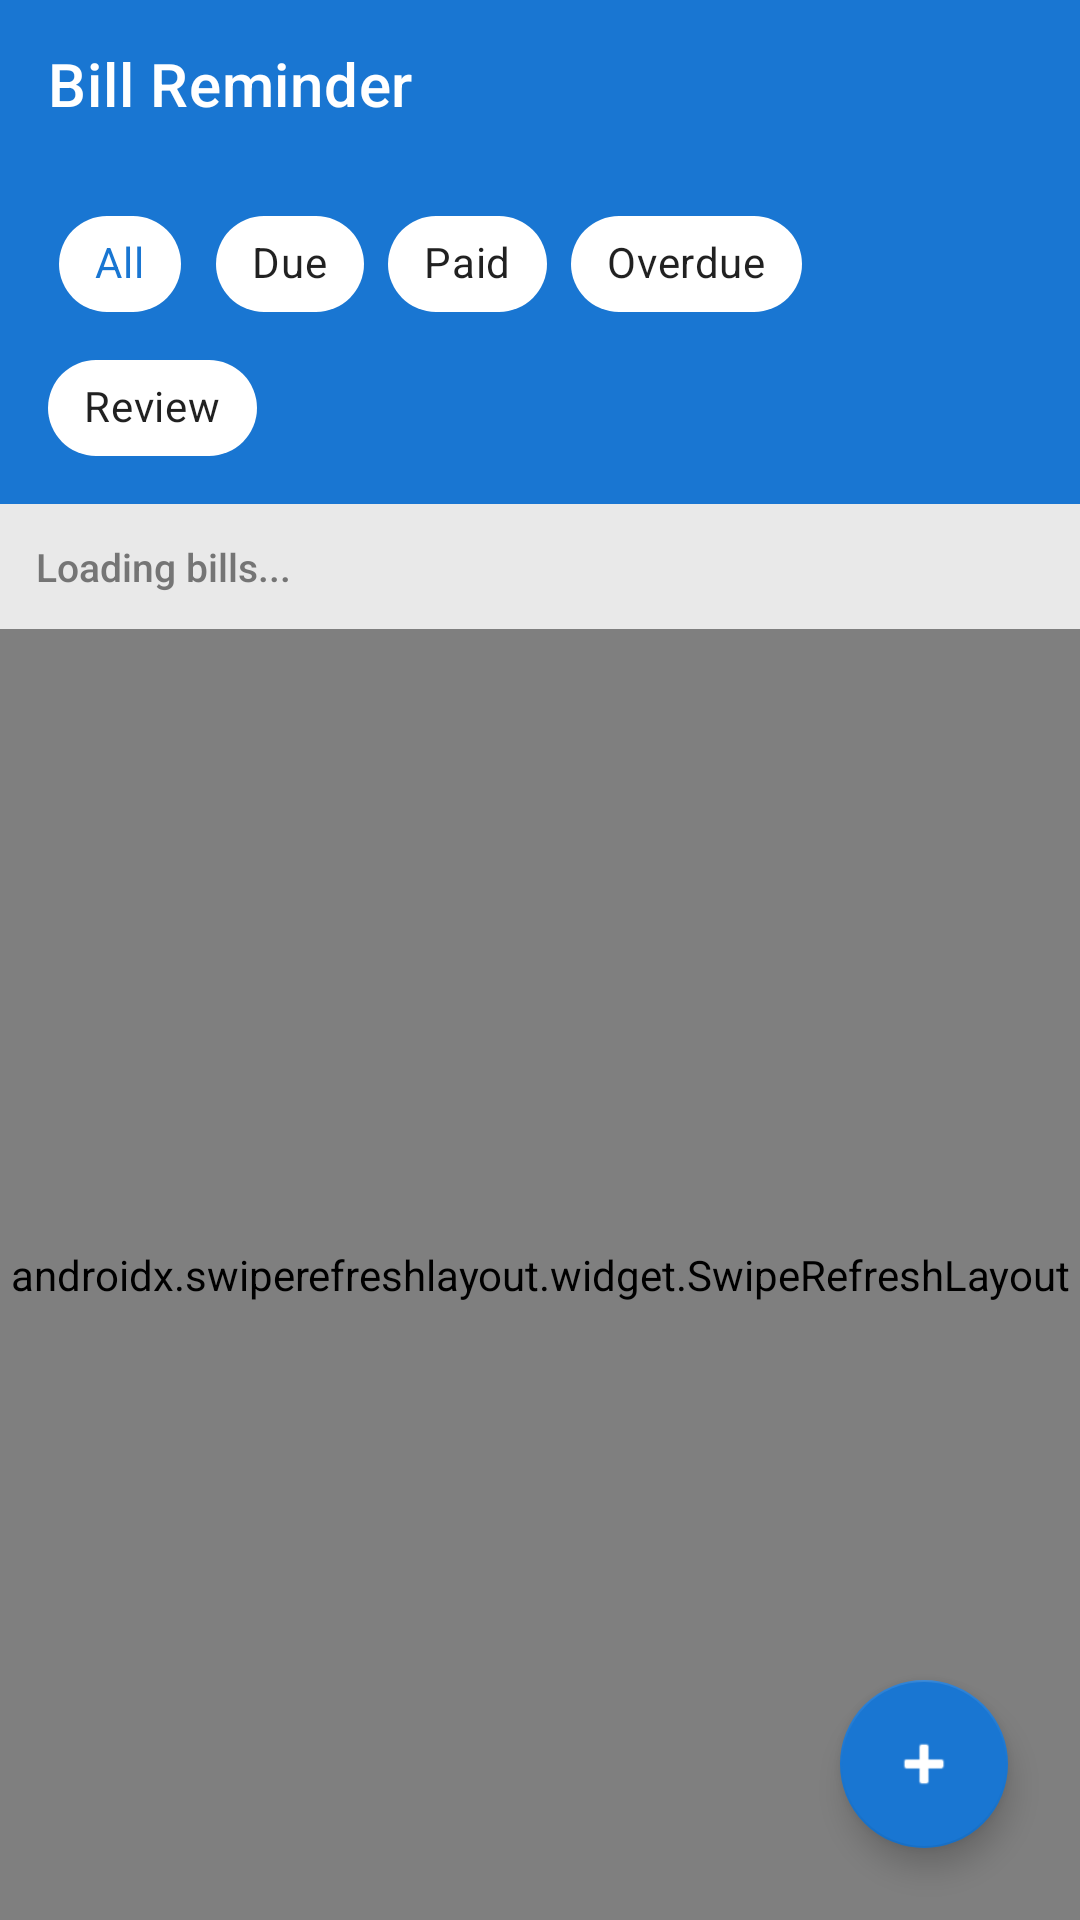

Layout XML and referenced resources for this Android screen:
<!-- AndroidManifest.xml: application theme Theme.BillReminder -->
<!-- res/layout/activity_main.xml -->
<?xml version="1.0" encoding="utf-8"?>
<androidx.coordinatorlayout.widget.CoordinatorLayout
    xmlns:android="http://schemas.android.com/apk/res/android"
    xmlns:app="http://schemas.android.com/apk/res-auto"
    android:layout_width="match_parent"
    android:layout_height="match_parent"
    android:background="@color/background">

    <com.google.android.material.appbar.AppBarLayout
        android:layout_width="match_parent"
        android:layout_height="wrap_content"
        android:elevation="0dp"
        app:elevation="0dp">

        <androidx.appcompat.widget.Toolbar
            android:id="@+id/toolbar"
            android:layout_width="match_parent"
            android:layout_height="?attr/actionBarSize"
            android:background="@color/primary"
            android:theme="@style/ThemeOverlay.AppCompat.Dark.ActionBar"
            app:title="Bill Reminder"/>

        <com.google.android.material.chip.ChipGroup
            android:id="@+id/filterChipGroup"
            android:layout_width="match_parent"
            android:layout_height="wrap_content"
            android:paddingHorizontal="16dp"
            android:paddingVertical="8dp"
            android:background="@color/primary"
            app:singleSelection="true"
            app:selectionRequired="true">

            <com.google.android.material.chip.Chip
                android:id="@+id/chipAll"
                style="@style/Widget.MaterialComponents.Chip.Choice"
                android:layout_width="wrap_content"
                android:layout_height="wrap_content"
                android:text="All"
                android:checked="true"
                app:chipBackgroundColor="@color/surface"
                app:chipSurfaceColor="@color/surface"/>

            <com.google.android.material.chip.Chip
                android:id="@+id/chipDue"
                style="@style/Widget.MaterialComponents.Chip.Choice"
                android:layout_width="wrap_content"
                android:layout_height="wrap_content"
                android:text="Due"
                app:chipBackgroundColor="@color/surface"
                app:chipSurfaceColor="@color/surface"/>

            <com.google.android.material.chip.Chip
                android:id="@+id/chipPaid"
                style="@style/Widget.MaterialComponents.Chip.Choice"
                android:layout_width="wrap_content"
                android:layout_height="wrap_content"
                android:text="Paid"
                app:chipBackgroundColor="@color/surface"
                app:chipSurfaceColor="@color/surface"/>

            <com.google.android.material.chip.Chip
                android:id="@+id/chipOverdue"
                style="@style/Widget.MaterialComponents.Chip.Choice"
                android:layout_width="wrap_content"
                android:layout_height="wrap_content"
                android:text="Overdue"
                app:chipBackgroundColor="@color/surface"
                app:chipSurfaceColor="@color/surface"/>

            <com.google.android.material.chip.Chip
                android:id="@+id/chipReview"
                style="@style/Widget.MaterialComponents.Chip.Choice"
                android:layout_width="wrap_content"
                android:layout_height="wrap_content"
                android:text="Review"
                app:chipBackgroundColor="@color/surface"
                app:chipSurfaceColor="@color/surface"/>

        </com.google.android.material.chip.ChipGroup>

    </com.google.android.material.appbar.AppBarLayout>

    <LinearLayout
        android:layout_width="match_parent"
        android:layout_height="match_parent"
        android:orientation="vertical"
        app:layout_behavior="@string/appbar_scrolling_view_behavior">

        <TextView
            android:id="@+id/tvSummary"
            android:layout_width="match_parent"
            android:layout_height="wrap_content"
            android:padding="12dp"
            android:background="#0D000000"
            android:textColor="@color/text_secondary"
            android:textSize="13sp"
            android:fontFamily="sans-serif-medium"
            android:text="Loading bills..."/>

        <androidx.swiperefreshlayout.widget.SwipeRefreshLayout
            android:id="@+id/swipeRefresh"
            android:layout_width="match_parent"
            android:layout_height="0dp"
            android:layout_weight="1">

            <FrameLayout
                android:layout_width="match_parent"
                android:layout_height="match_parent">

                <androidx.recyclerview.widget.RecyclerView
                    android:id="@+id/recyclerView"
                    android:layout_width="match_parent"
                    android:layout_height="match_parent"
                    android:padding="4dp"
                    android:clipToPadding="false"/>

                <LinearLayout
                    android:id="@+id/emptyView"
                    android:layout_width="match_parent"
                    android:layout_height="match_parent"
                    android:orientation="vertical"
                    android:gravity="center"
                    android:visibility="gone"
                    android:padding="32dp">

                    <TextView
                        android:layout_width="wrap_content"
                        android:layout_height="wrap_content"
                        android:text="📭"
                        android:textSize="80sp"/>

                    <TextView
                        android:layout_width="wrap_content"
                        android:layout_height="wrap_content"
                        android:text="No bills here"
                        android:textSize="20sp"
                        android:textStyle="bold"
                        android:textColor="@color/text_primary"
                        android:layout_marginTop="24dp"/>

                    <TextView
                        android:layout_width="wrap_content"
                        android:layout_height="wrap_content"
                        android:text="Pull down to sync from Gmail or add one manually using the + button."
                        android:textSize="15sp"
                        android:textColor="@color/text_secondary"
                        android:gravity="center"
                        android:layout_marginTop="12dp"/>

                </LinearLayout>

            </FrameLayout>

        </androidx.swiperefreshlayout.widget.SwipeRefreshLayout>

    </LinearLayout>

    <com.google.android.material.floatingactionbutton.FloatingActionButton
        android:id="@+id/fabAddBill"
        android:layout_width="wrap_content"
        android:layout_height="wrap_content"
        android:layout_gravity="bottom|end"
        android:layout_margin="24dp"
        android:src="@android:drawable/ic_input_add"
        app:backgroundTint="@color/primary"
        app:tint="@android:color/white"
        android:contentDescription="Add bill"/>

</androidx.coordinatorlayout.widget.CoordinatorLayout>
<!-- resources referenced by this layout -->
<resources>
  <color name="background">#F5F5F5</color>
  <color name="primary">#1976D2</color>
  <color name="surface">#FFFFFF</color>
  <color name="text_primary">#212121</color>
  <color name="text_secondary">#757575</color>
  <style name="Theme.BillReminder" parent="Theme.MaterialComponents.Light.NoActionBar">
          <item name="colorPrimary">@color/primary</item>
          <item name="colorPrimaryDark">@color/primary_dark</item>
          <item name="colorAccent">@color/accent</item>
          <item name="android:windowBackground">@color/background</item>
      </style>
  <color name="primary_dark">#1565C0</color>
  <color name="accent">#FF5722</color>
</resources>
